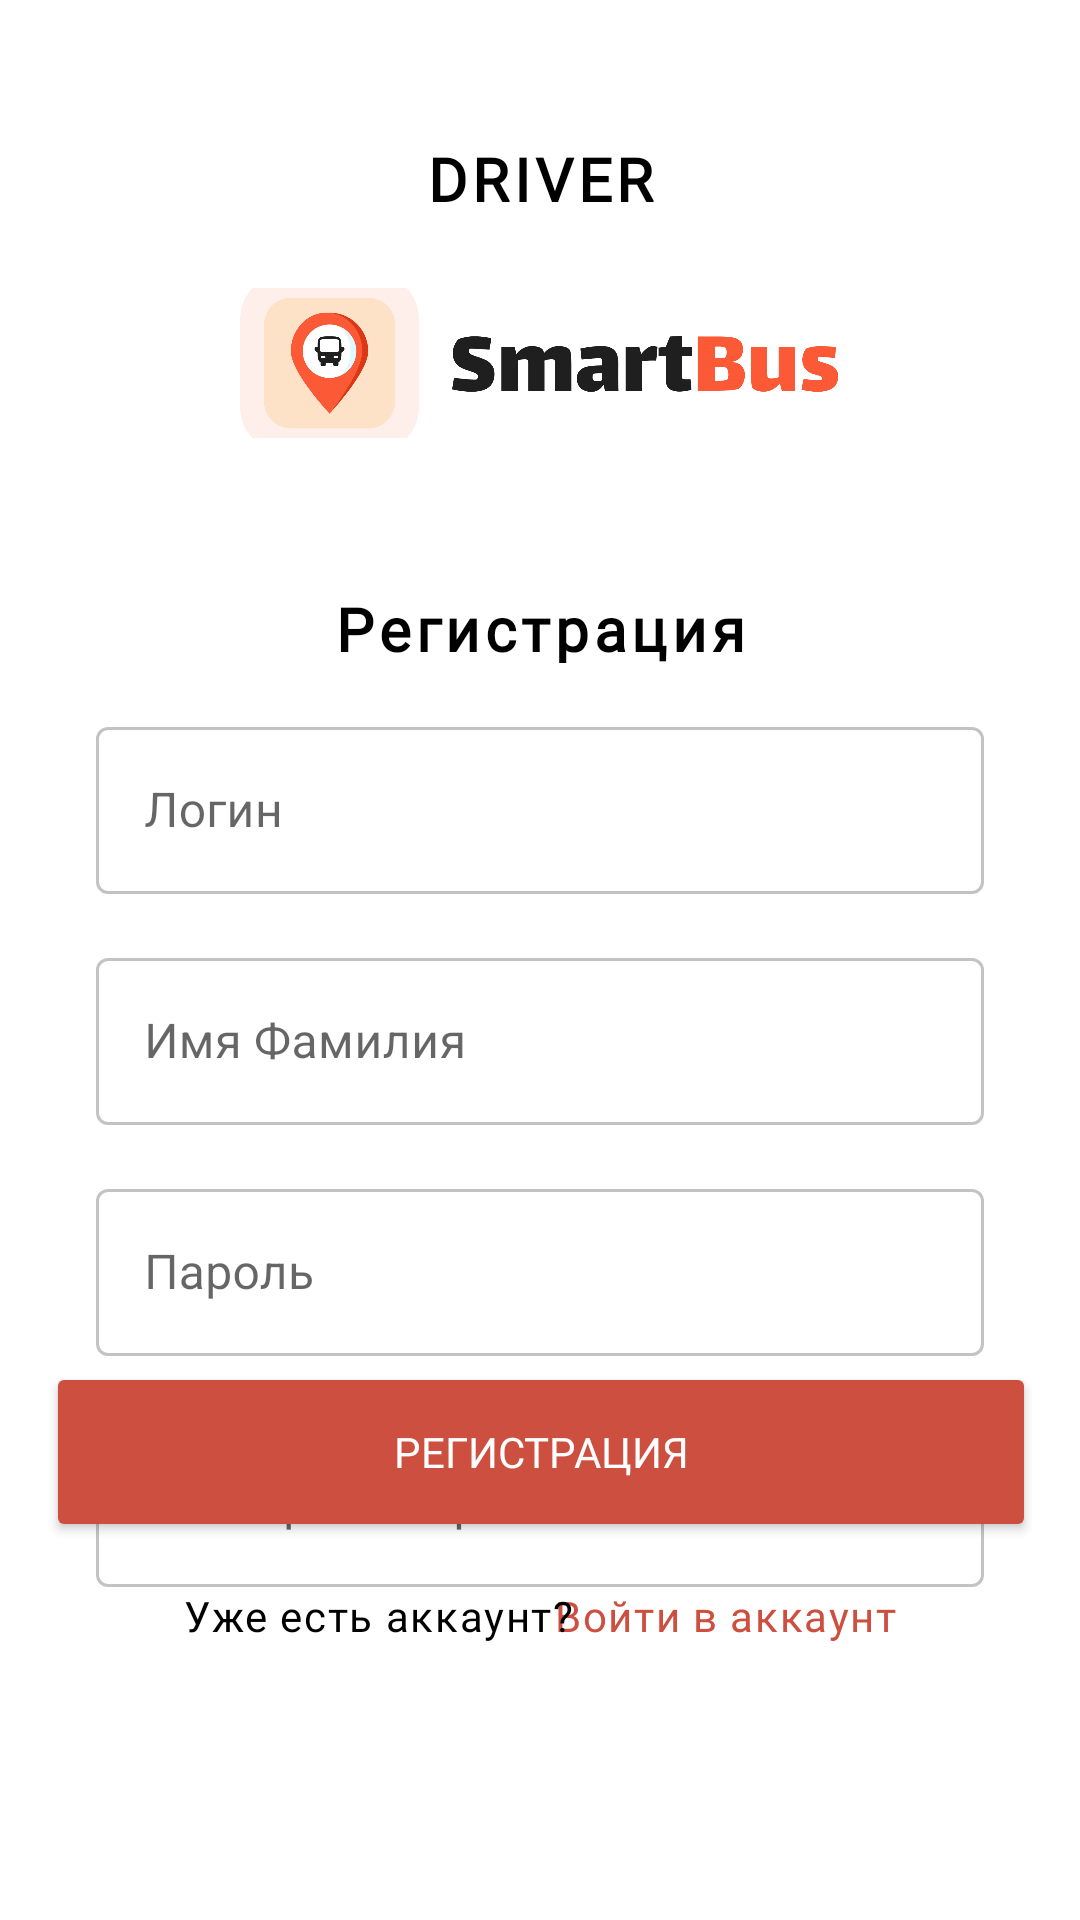

Write the Android layout XML for this screen, with the resource values it uses.
<!-- AndroidManifest.xml: application theme Theme.SmartBusDriver -->
<!-- res/layout/activity_registration.xml -->
<?xml version="1.0" encoding="utf-8"?>
<androidx.constraintlayout.widget.ConstraintLayout xmlns:android="http://schemas.android.com/apk/res/android"
    xmlns:app="http://schemas.android.com/apk/res-auto"
    xmlns:tools="http://schemas.android.com/tools"
    android:id="@+id/container"
    android:layout_width="match_parent"
    android:layout_height="match_parent"
    android:paddingLeft="16dp"
    android:paddingTop="16dp"
    android:paddingRight="16dp"
    android:paddingBottom="16dp">

    <TextView
        android:id="@+id/driver"
        android:layout_width="wrap_content"
        android:layout_height="wrap_content"
        android:layout_marginTop="30dp"
        android:scaleType="centerCrop"
        android:fontFamily="@font/mulish_black"
        android:letterSpacing="0.08"
        android:text="DRIVER"
        android:textAlignment="center"
        android:textAppearance="@style/TextAppearance.AppCompat.Medium"
        android:textColor="@color/black"
        android:textSize="20sp"
        android:textStyle="bold"
        app:layout_constraintEnd_toEndOf="parent"
        app:layout_constraintStart_toStartOf="parent"
        app:layout_constraintTop_toTopOf="parent" />

    <ImageView
        android:id="@+id/image"
        android:layout_width="200dp"
        android:layout_height="50dp"
        android:importantForAccessibility="no"
        android:layout_marginTop="80dp"
        android:scaleType="centerCrop"
        app:layout_constraintEnd_toEndOf="parent"
        app:layout_constraintStart_toStartOf="parent"
        app:layout_constraintTop_toTopOf="parent"
        app:srcCompat="@drawable/logo" />

    <com.google.android.material.textfield.TextInputLayout
        android:id="@+id/textInputLayout2"
        style="@style/Widget.MaterialComponents.TextInputLayout.OutlinedBox"
        android:layout_width="match_parent"
        android:layout_height="wrap_content"
        android:layout_margin="16dp"
        android:hint="@string/login"
        app:layout_constraintTop_toBottomOf="@+id/textView3"
        app:layout_constraintEnd_toEndOf="parent"
        app:layout_constraintStart_toStartOf="parent"
        app:boxStrokeColor="@color/color_edittext"
        tools:layout_editor_absoluteX="32dp"
        tools:layout_editor_absoluteY="16dp">

        <com.google.android.material.textfield.TextInputEditText
            android:id="@+id/login"
            android:layout_width="match_parent"
            android:layout_height="match_parent" />
    </com.google.android.material.textfield.TextInputLayout>

    <com.google.android.material.textfield.TextInputLayout
        android:id="@+id/textInputLayout5"
        style="@style/Widget.MaterialComponents.TextInputLayout.OutlinedBox"
        android:layout_width="match_parent"
        android:layout_height="wrap_content"
        android:layout_margin="16dp"
        android:hint="@string/name"
        app:boxStrokeColor="@color/color_edittext"
        app:layout_constraintTop_toBottomOf="@+id/textInputLayout2"
        app:layout_constraintEnd_toEndOf="parent"
        app:layout_constraintStart_toStartOf="parent">

        <com.google.android.material.textfield.TextInputEditText
            android:id="@+id/name"
            android:layout_width="match_parent"
            android:layout_height="match_parent" />
    </com.google.android.material.textfield.TextInputLayout>

    <com.google.android.material.textfield.TextInputLayout
        android:id="@+id/textInputLayout3"
        style="@style/Widget.MaterialComponents.TextInputLayout.OutlinedBox"
        android:layout_width="match_parent"
        android:layout_height="wrap_content"
        android:layout_margin="16dp"
        android:hint="@string/password"
        app:boxStrokeColor="@color/color_edittext"
        app:layout_constraintTop_toBottomOf="@+id/textInputLayout5"
        app:layout_constraintEnd_toEndOf="parent"
        app:layout_constraintStart_toStartOf="parent">

        <com.google.android.material.textfield.TextInputEditText
            android:id="@+id/password"
            android:layout_width="match_parent"
            android:inputType="textPassword"
            android:layout_height="match_parent" />
    </com.google.android.material.textfield.TextInputLayout>

    <com.google.android.material.textfield.TextInputLayout
        android:id="@+id/textInputLayout4"
        style="@style/Widget.MaterialComponents.TextInputLayout.OutlinedBox"
        android:layout_width="match_parent"
        android:layout_height="wrap_content"
        android:layout_margin="16dp"
        android:hint="@string/password2"
        app:boxStrokeColor="@color/color_edittext"
        app:layout_constraintTop_toBottomOf="@+id/textInputLayout3"
        app:layout_constraintEnd_toEndOf="parent"
        app:layout_constraintStart_toStartOf="parent">

        <com.google.android.material.textfield.TextInputEditText
            android:id="@+id/return_password"
            android:layout_width="match_parent"
            android:inputType="textPassword"
            android:layout_height="match_parent" />
    </com.google.android.material.textfield.TextInputLayout>

    <TextView
        android:id="@+id/textView3"
        android:layout_width="wrap_content"
        android:layout_height="25dp"
        android:layout_marginTop="50dp"
        android:scaleType="centerCrop"
        android:fontFamily="@font/mulish_black"
        android:letterSpacing="0.08"
        android:text="@string/registration"
        android:textAlignment="center"
        android:textAppearance="@style/TextAppearance.AppCompat.Medium"
        android:textColor="@color/black"
        android:textSize="20sp"
        android:textStyle="bold"
        app:layout_constraintEnd_toEndOf="parent"
        app:layout_constraintStart_toStartOf="parent"
        app:layout_constraintTop_toBottomOf="@+id/image"
        tools:text="Регистрация" />

    <Button
        android:id="@+id/registerButton"
        android:layout_width="330dp"
        android:layout_height="60dp"
        android:layout_gravity="start"
        android:layout_marginStart="40dp"
        android:layout_marginEnd="40dp"
        android:layout_marginBottom="110dp"
        android:backgroundTint="#CD4F40"
        android:fontFamily="@font/mulish_black"
        android:text="@string/register"
        android:textColor="@color/white"
        app:cornerRadius="25dp"
        app:layout_constraintBottom_toBottomOf="parent"
        app:layout_constraintEnd_toEndOf="parent"
        app:layout_constraintStart_toStartOf="parent"
        tools:ignore="MissingConstraints" />

    <TextView
        android:id="@+id/logInText"
        android:layout_width="wrap_content"
        android:layout_height="wrap_content"
        android:layout_marginTop="15dp"
        android:layout_marginEnd="45dp"
        android:fontFamily="@font/mulish"
        android:letterSpacing="0.04"
        android:minHeight="48dp"
        android:onClick="onClick"
        android:text="@string/log_in2"
        android:textAllCaps="false"
        android:textColor="#CD4F40"
        android:textSize="14sp"
        app:layout_constraintEnd_toEndOf="parent"
        app:layout_constraintTop_toBottomOf="@+id/registerButton"
        tools:ignore="TextContrastCheck"
        tools:linksClickable="true" />

    <TextView
        android:id="@+id/textView"
        android:layout_width="wrap_content"
        android:layout_height="wrap_content"
        android:layout_marginStart="45dp"
        android:layout_marginTop="15dp"
        android:fontFamily="@font/mulish_black"
        android:letterSpacing="0.04"
        android:text="@string/question2"
        android:textColor="@color/black"
        app:layout_constraintStart_toStartOf="parent"
        app:layout_constraintTop_toBottomOf="@+id/registerButton" />

</androidx.constraintlayout.widget.ConstraintLayout>
<!-- resources referenced by this layout -->
<resources>
  <!-- drawable logo: png bitmap (drawable, 45287 bytes) -->
  <string name="log_in2">Войти в аккаунт</string>
  <string name="login">Логин</string>
  <string name="name">Имя Фамилия</string>
  <string name="password">Пароль</string>
  <string name="password2">Повторите пароль</string>
  <string name="question2">Уже есть аккаунт?</string>
  <string name="register">Регистрация</string>
  <string name="registration">Регистрация</string>
  <style name="Theme.SmartBusDriver" parent="Theme.MaterialComponents.DayNight.DarkActionBar">
          
          <item name="colorPrimary">#CD4F40</item>
          <item name="colorPrimaryVariant">#CD4F40</item>
          <item name="colorOnPrimary">@color/white</item>
          
          <item name="colorSecondary">@color/teal_200</item>
          <item name="colorSecondaryVariant">@color/teal_700</item>
          <item name="colorOnSecondary">@color/black</item>
          
          <item name="android:statusBarColor">?attr/colorPrimaryVariant</item>
          
      </style>
  <!-- not gathered from this repository: default colours our renderer supplied (Android Studio template values) -->
  <color name="teal_200">#FF03DAC5</color>
  <color name="teal_700">#FF018786</color>
  <color name="black">#FF000000</color>
  <color name="white">#FFFFFFFF</color>
</resources>
